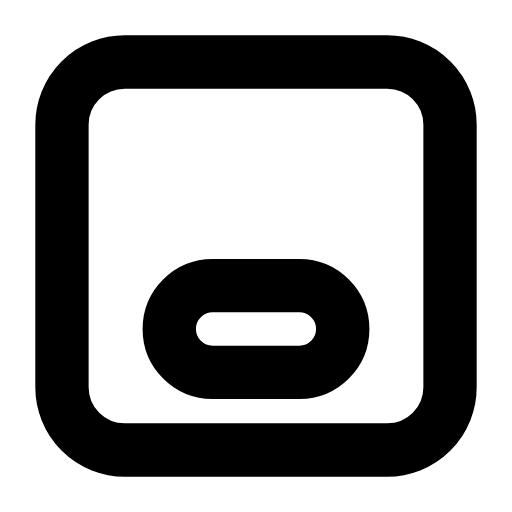
t = 0.00 s
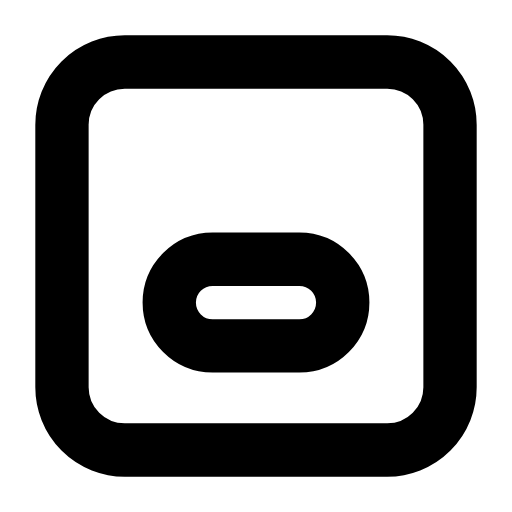
t = 0.25 s
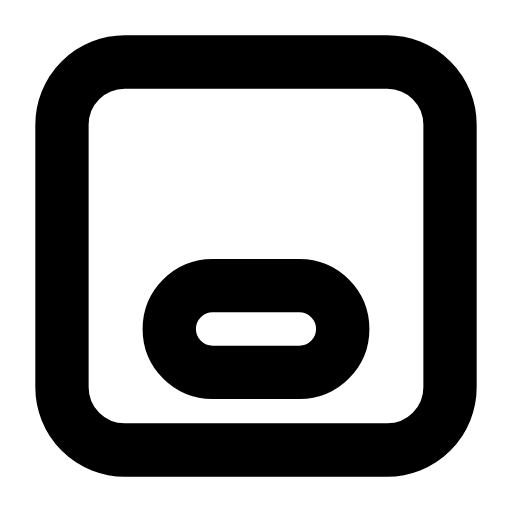
t = 0.50 s
t = 0.73 s: frame unchanged from t = 0.00 s, image omitted
t = 0.99 s: frame unchanged from t = 0.00 s, image omitted
t = 1.25 s: frame unchanged from t = 0.00 s, image omitted

The animated SVG that drew these frames (rendered in a browser with its animation timeline set to each time). Animation: 1 SMIL element (animateTransform=1); one cycle of 1.50 s, repeats indefinitely.

<svg xmlns="http://www.w3.org/2000/svg" width="24" height="24" viewBox="0 0 24 24" fill="none"><g transform="translate(-0.84 -0.84) scale(1.07)"><rect stroke="currentColor" stroke-width="2.336" stroke-linecap="round" stroke-linejoin="round" fill="none" x="3.5" y="3.5" width="17" height="17" rx="2.75"></rect><g><animateTransform attributeName="transform" type="translate" values="0 0;0 0;0 -1.4;0 0;0 0;0 0;0 0;0 -1.4;0 0;0 0;0 0" keyTimes="0;0.135;0.2475;0.36;0.45;0.6;0.66;0.735;0.81;0.9;1" dur="1.5s" repeatCount="indefinite" calcMode="spline" keySplines="0.16 1 0.3 1;0.16 1 0.3 1;0.16 1 0.3 1;0.16 1 0.3 1;0.16 1 0.3 1;0.16 1 0.3 1;0.16 1 0.3 1;0.16 1 0.3 1;0.16 1 0.3 1;0.16 1 0.3 1"/><rect stroke="currentColor" stroke-width="2.336" stroke-linecap="round" stroke-linejoin="round" fill="none" x="8.2" y="13.3" width="7.6" height="3.8" rx="1.9"></rect></g></g></svg>
